5-way image classification set "perovskite_tandem" from GitHub (jyotibrahmanandy/solar-cell-quality-control); label vocabulary: defect halide segregation, defect layer delamination, defect phase degradation, defect pinhole, functional.

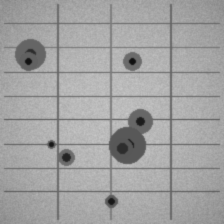
Label: defect pinhole

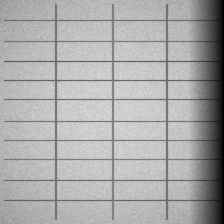
Label: defect phase degradation

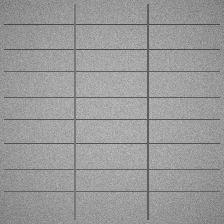
Label: functional

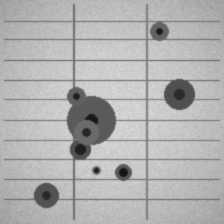
Label: defect pinhole

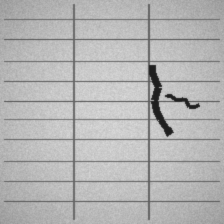
Label: defect layer delamination

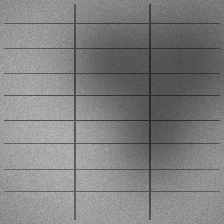
Label: defect halide segregation
